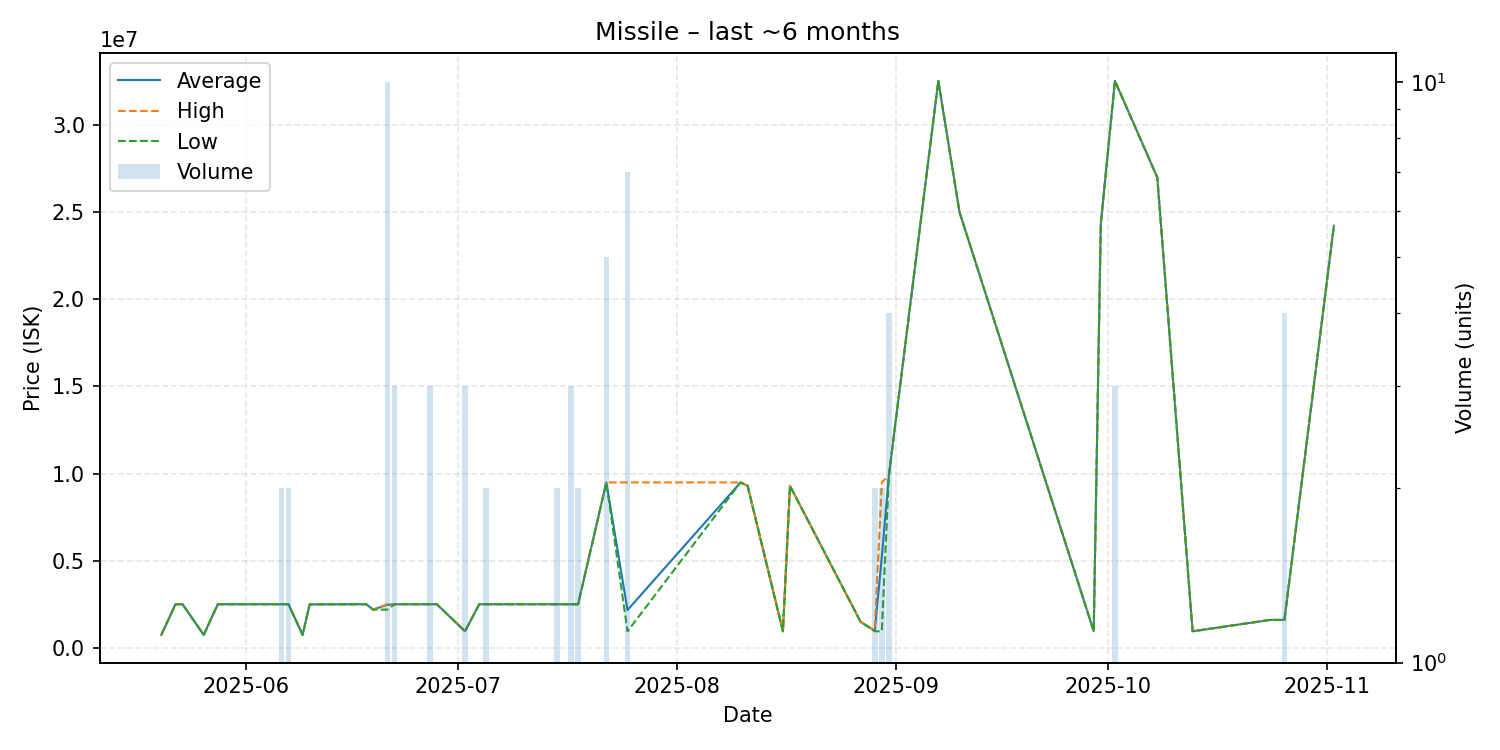

The file beside this chart, header and first rows:
date, average, highest, lowest, order_count, volume
2025-05-20, 751100, 751100, 751100, 1, 1
2025-05-22, 2507000, 2507000, 2507000, 1, 1
2025-05-23, 2508000, 2508000, 2508000, 1, 1
2025-05-26, 751000, 751000, 751000, 1, 1
2025-05-28, 2508000, 2508000, 2508000, 1, 1
2025-05-29, 2509000, 2509000, 2509000, 1, 1
2025-06-02, 2509000, 2509000, 2509000, 1, 1
2025-06-06, 2509000, 2509000, 2509000, 2, 2
2025-06-07, 2508500, 2509000, 2508000, 2, 2
2025-06-09, 752000, 752000, 752000, 1, 1
2025-06-10, 2500000, 2500000, 2500000, 1, 1
2025-06-17, 2509000, 2509000, 2509000, 1, 1
2025-06-18, 2509000, 2509000, 2509000, 1, 1
2025-06-19, 2200000, 2200000, 2200000, 1, 1
2025-06-21, 2478100, 2509000, 2200000, 2, 10
2025-06-22, 2509000, 2509000, 2509000, 1, 3
2025-06-23, 2509000, 2509000, 2509000, 1, 1
2025-06-27, 2509000, 2509000, 2509000, 2, 3
2025-06-28, 2509000, 2509000, 2509000, 1, 1
2025-07-02, 956000, 956000, 956000, 1, 3
2025-07-04, 2509000, 2509000, 2509000, 1, 1
2025-07-05, 2509000, 2509000, 2509000, 2, 2
2025-07-14, 2508000, 2508000, 2508000, 1, 1
2025-07-15, 2508000, 2508000, 2508000, 1, 2
2025-07-17, 2508667, 2509000, 2508000, 3, 3
2025-07-18, 2509000, 2509000, 2509000, 1, 2
2025-07-22, 9495000, 9495000, 9495000, 2, 5
2025-07-25, 2176057, 9495000, 956200, 3, 7
2025-08-10, 9495000, 9495000, 9495000, 1, 1
2025-08-11, 9300000, 9300000, 9300000, 1, 1
2025-08-16, 956600, 956600, 956600, 1, 1
2025-08-17, 9300000, 9300000, 9300000, 1, 1
2025-08-27, 1500000, 1500000, 1500000, 1, 1
2025-08-29, 978300, 1000000, 956600, 2, 2
2025-08-30, 5228300, 9500000, 956600, 2, 2
2025-08-31, 9893500, 9894000, 9893000, 2, 4
2025-09-07, 32530000, 32530000, 32530000, 1, 1
2025-09-10, 25000000, 25000000, 25000000, 1, 1
2025-09-29, 957000, 957000, 957000, 1, 1
2025-09-30, 24300000, 24300000, 24300000, 1, 1
2025-10-02, 32536667, 32540000, 32530000, 2, 3
2025-10-08, 26990000, 26990000, 26990000, 1, 1
2025-10-13, 956900, 956900, 956900, 1, 1
2025-10-24, 1610000, 1610000, 1610000, 1, 1
2025-10-26, 1610000, 1610000, 1610000, 1, 4
2025-11-02, 24220000, 24220000, 24220000, 1, 1
